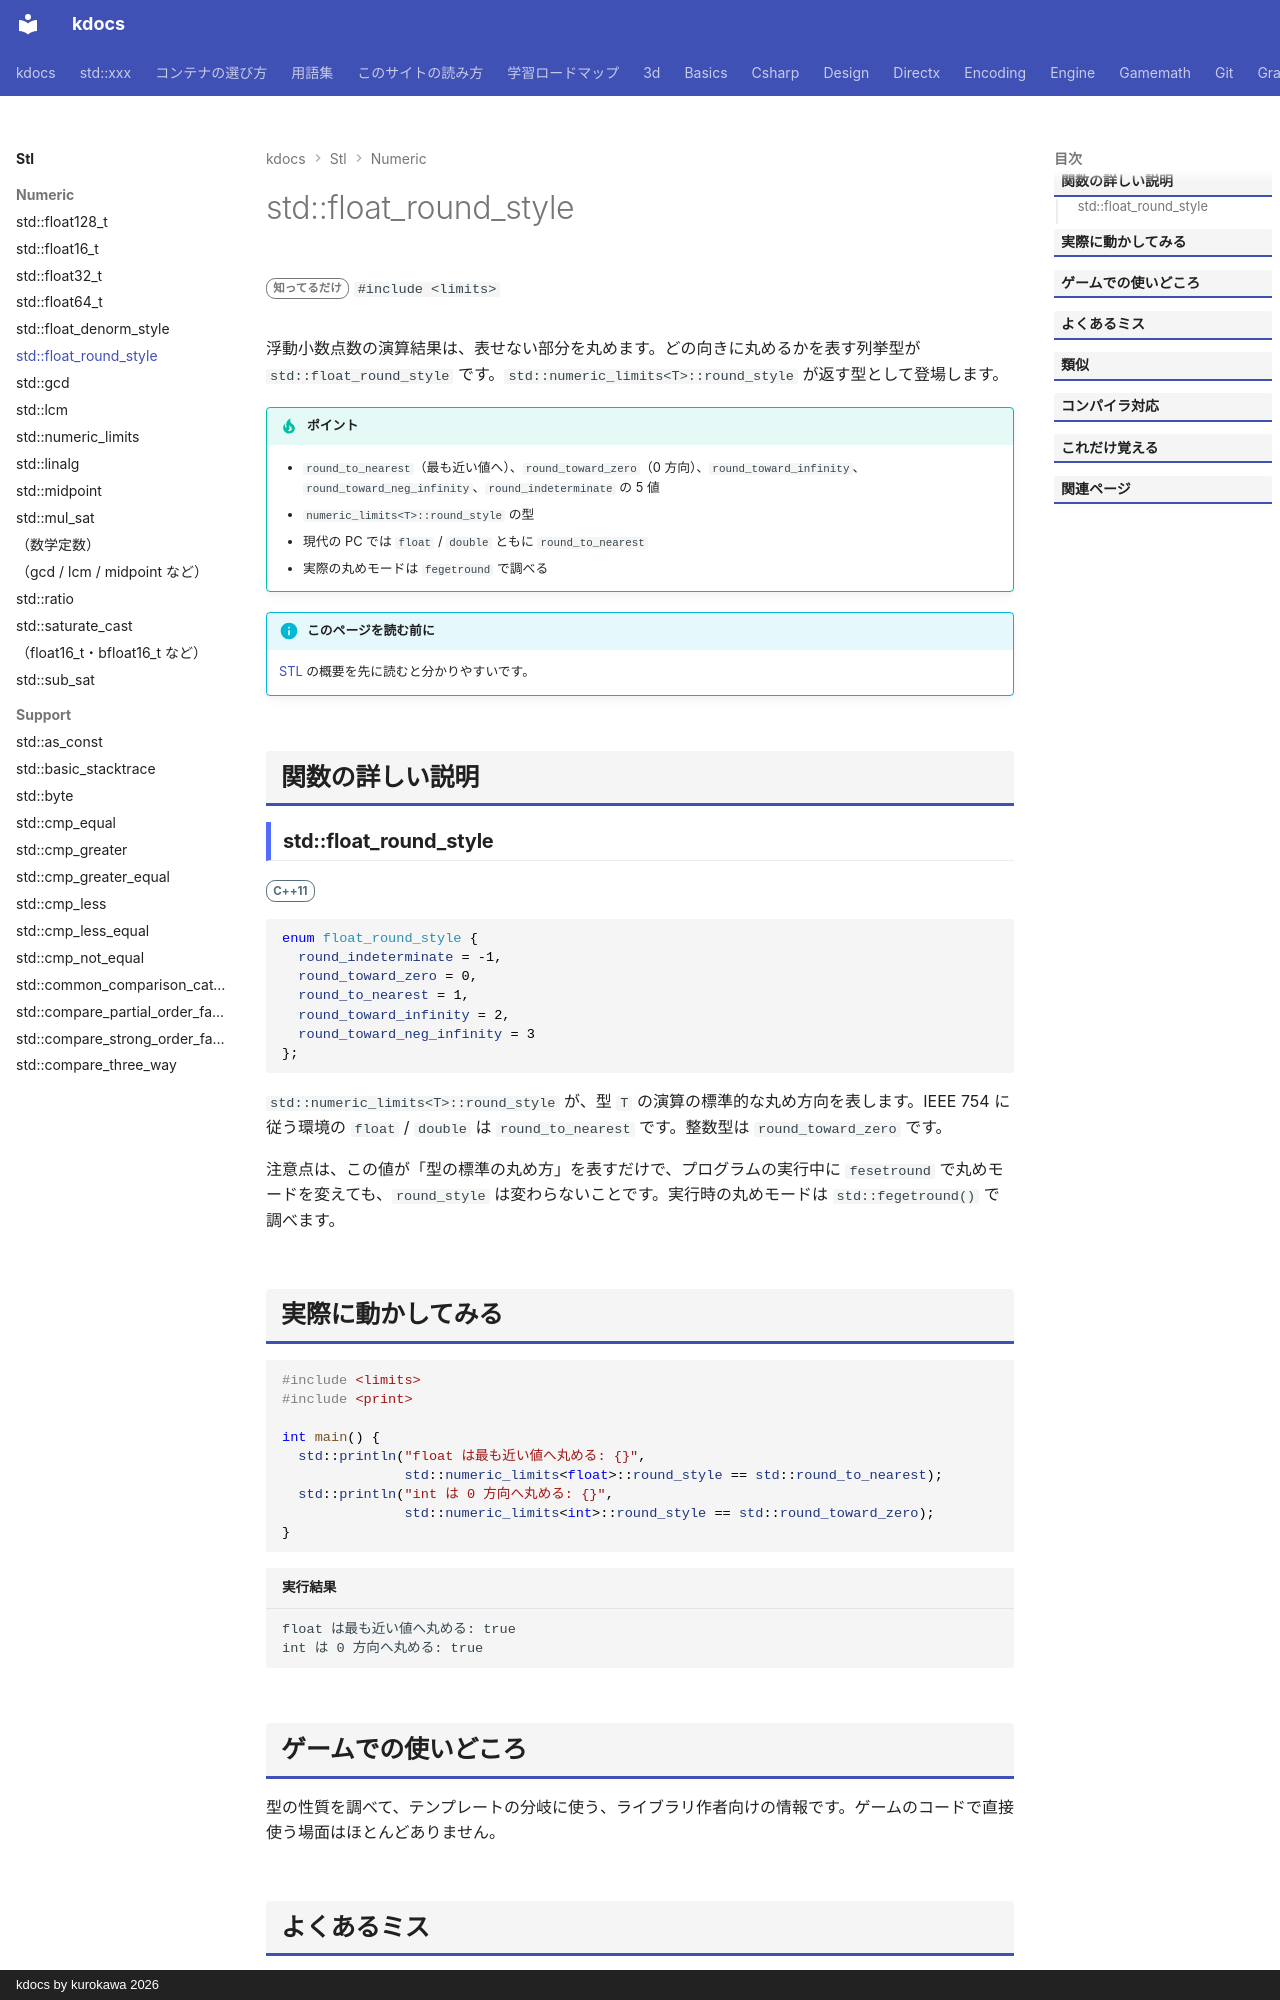

repository: qwzxdf/kdocs · page: stl/numeric/float_round_style/index.html · generator: mkdocs · copyright: kdocs by kurokawa 2026

---
title: std::float_round_style
summary: "浮動小数点の丸めの方向を表す列挙型。"
order: 900
tags:
  - 数値
---

# std::float_round_style

<div class="page-badges" markdown>
<span class="rank rank-rare">知ってるだけ</span>
`#include <limits>`
</div>

浮動小数点数の演算結果は、表せない部分を丸めます。どの向きに丸めるかを表す列挙型が `std::float_round_style` です。`std::numeric_limits<T>::round_style` が返す型として登場します。

!!! tip "ポイント"
    - `round_to_nearest`（最も近い値へ）、`round_toward_zero`（0 方向）、`round_toward_infinity`、`round_toward_neg_infinity`、`round_indeterminate` の 5 値
    - `numeric_limits<T>::round_style` の型
    - 現代の PC では `float` / `double` ともに `round_to_nearest`
    - 実際の丸めモードは `fegetround` で調べる

!!! info "このページを読む前に"
    [STL](../index.md) の概要を先に読むと分かりやすいです。

## 関数の詳しい説明

### std::float_round_style {#float_round_style}

<span class="ver ver-11">C++11</span>

```cpp
enum float_round_style {
  round_indeterminate = -1,
  round_toward_zero = 0,
  round_to_nearest = 1,
  round_toward_infinity = 2,
  round_toward_neg_infinity = 3
};
```

`std::numeric_limits<T>::round_style` が、型 `T` の演算の標準的な丸め方向を表します。IEEE 754 に従う環境の `float` / `double` は `round_to_nearest` です。整数型は `round_toward_zero` です。

注意点は、この値が「型の標準の丸め方」を表すだけで、プログラムの実行中に `fesetround` で丸めモードを変えても、`round_style` は変わらないことです。実行時の丸めモードは `std::fegetround()` で調べます。
